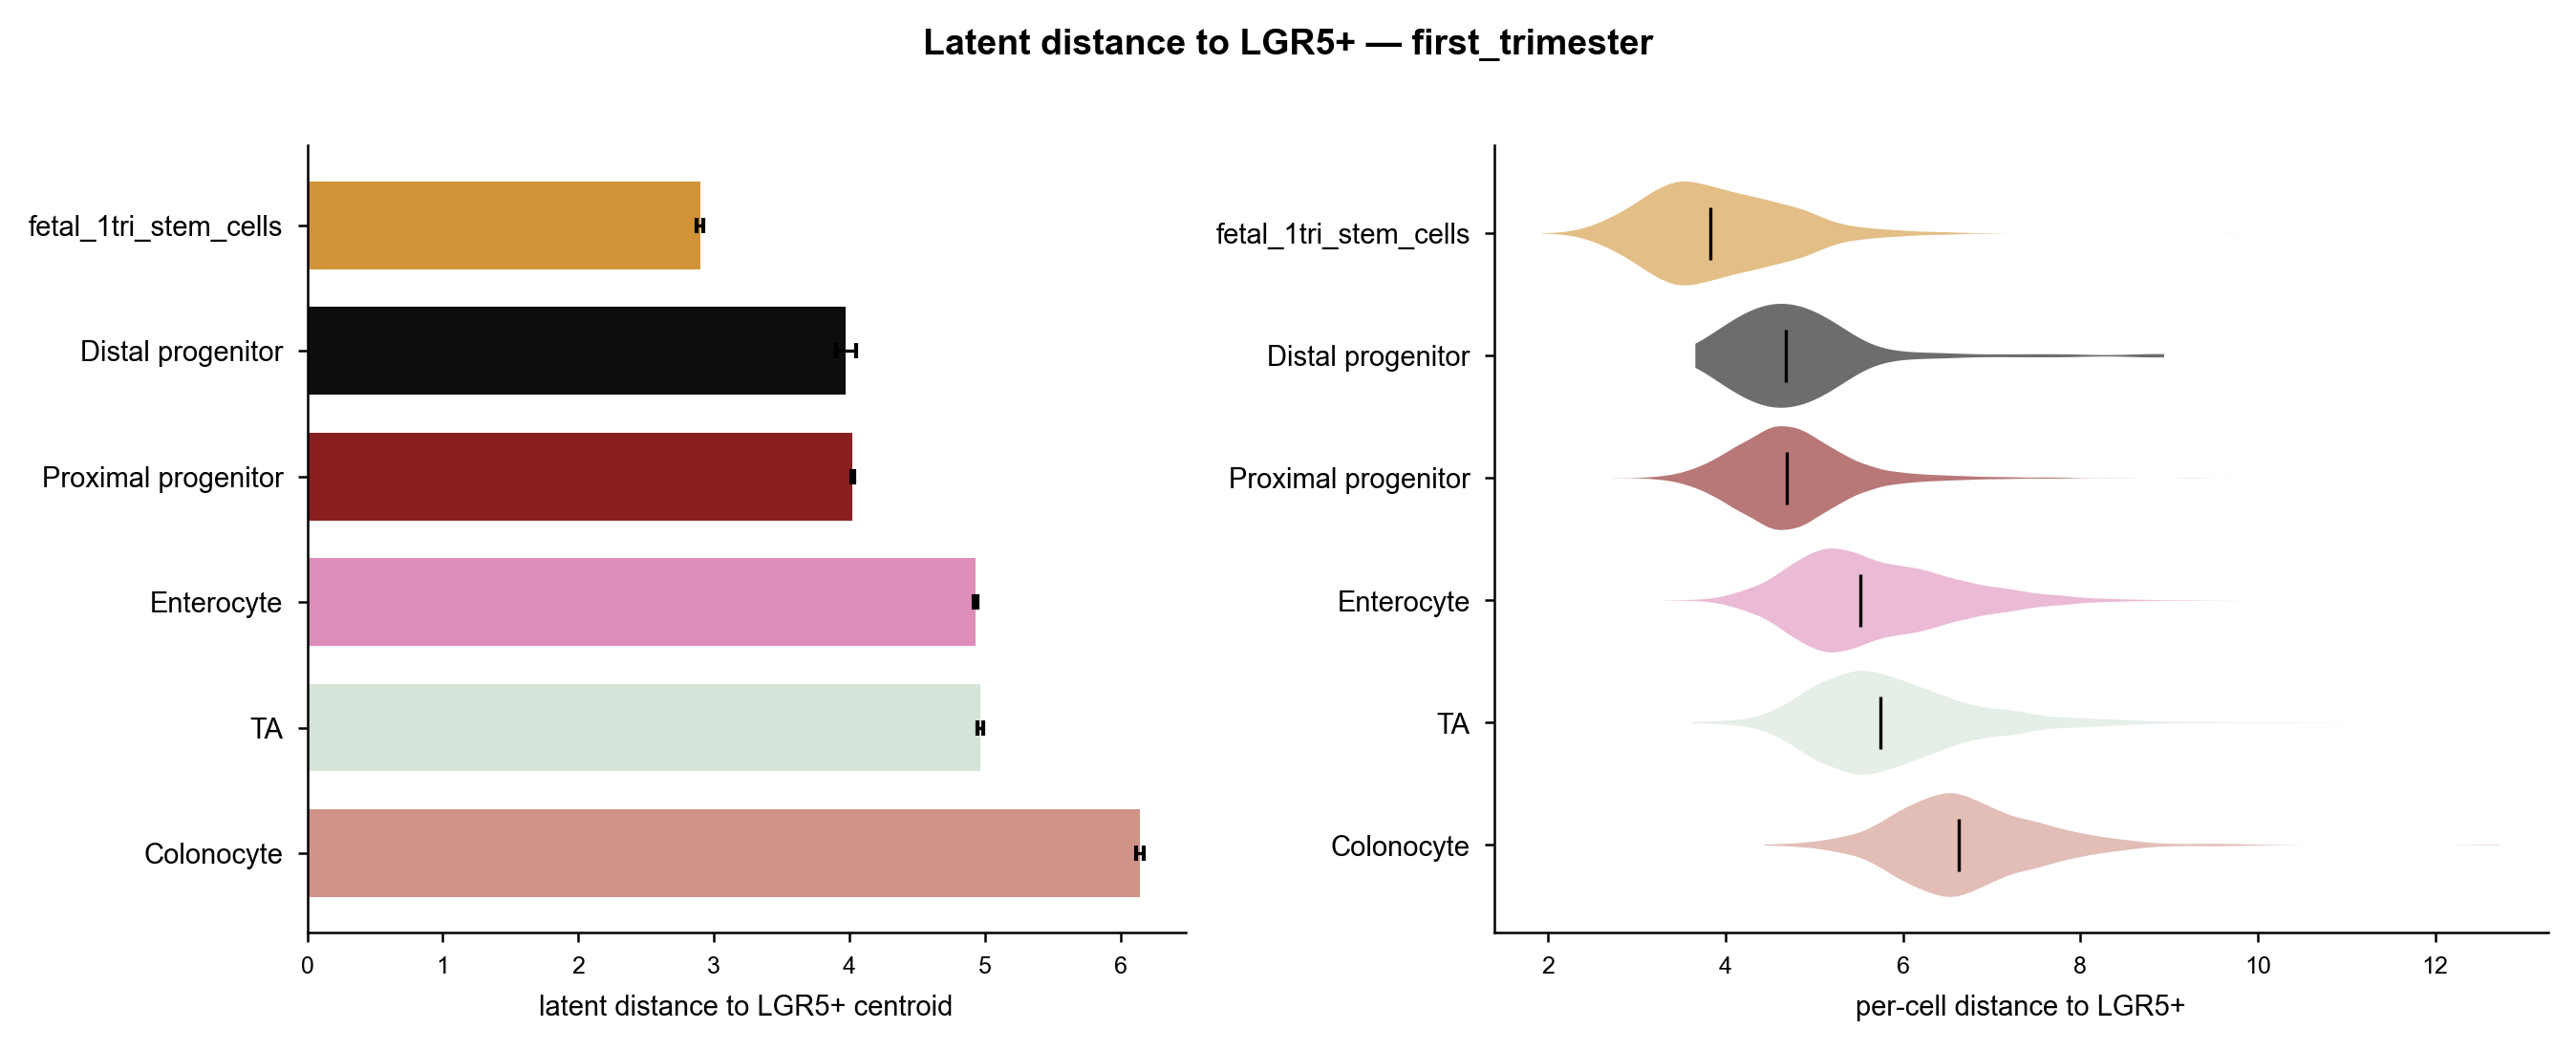

Source data for this figure (header and first rows):
group, n, centroid_dist, boot_mean, boot_ci_lo, boot_ci_hi, median_cell_dist
fetal_1tri_stem_cells, 3707, 2.898, 2.898, 2.876, 2.919, 3.822
Distal progenitor, 188, 3.973, 3.977, 3.898, 4.052, 4.681
Proximal progenitor, 14441, 4.022, 4.022, 4.012, 4.032, 4.691
Enterocyte, 11268, 4.93, 4.93, 4.917, 4.944, 5.522
TA, 6603, 4.963, 4.965, 4.946, 4.986, 5.744
Colonocyte, 3107, 6.142, 6.144, 6.117, 6.17, 6.631
